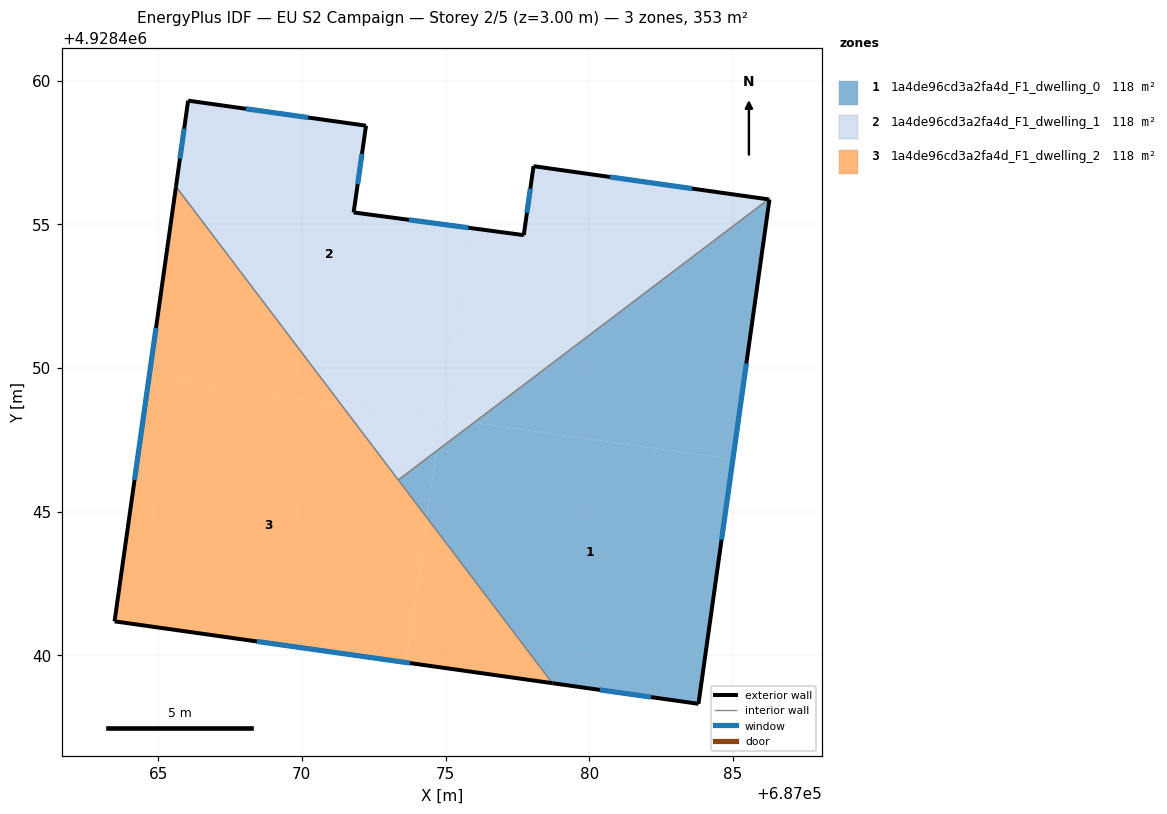
=== STOREY PLAN SPEC (per zone: floor XY polygon, exterior-wall plan segments, windows/doors) ===
zone 1: 1a4de96cd3a2fa4d_F1_dwelling_0  (117.5 m²)
  floor: (687085.00, 4928446.82) (687083.80, 4928438.31) (687078.72, 4928439.03) (687074.35, 4928444.79) (687074.68, 4928447.11) (687075.98, 4928448.09)
  floor: (687086.27, 4928455.86) (687085.00, 4928446.82) (687075.98, 4928448.09) (687086.24, 4928455.87)
  floor: (687074.68, 4928447.11) (687074.35, 4928444.79) (687073.36, 4928446.10)
  exterior wall: (687078.72, 4928439.03) – (687083.80, 4928438.31)  [5.1 m]
    window: (687080.37, 4928438.80) – (687082.15, 4928438.54)  [1.9 m²]
  exterior wall: (687086.27, 4928455.86) – (687086.24, 4928455.87)  [0.0 m]
  exterior wall: (687083.80, 4928438.31) – (687086.27, 4928455.86)  [17.7 m]
    window: (687084.61, 4928444.02) – (687085.47, 4928450.15)  [6.5 m²]
  interior walls: 2
zone 2: 1a4de96cd3a2fa4d_F1_dwelling_1  (117.5 m²)
  floor: (687086.24, 4928455.87) (687075.98, 4928448.09) (687074.95, 4928448.24) (687075.88, 4928454.87) (687077.72, 4928454.62) (687078.06, 4928457.02)
  floor: (687072.23, 4928458.43) (687071.80, 4928455.41) (687075.88, 4928454.87) (687074.95, 4928448.24) (687071.35, 4928448.75) (687065.62, 4928456.31) (687066.04, 4928459.30)
  floor: (687075.98, 4928448.09) (687074.68, 4928447.11) (687074.84, 4928448.25)
  floor: (687074.84, 4928448.25) (687074.68, 4928447.11) (687073.36, 4928446.10) (687071.35, 4928448.75)
  exterior wall: (687086.24, 4928455.87) – (687078.06, 4928457.02)  [8.3 m]
    window: (687083.58, 4928456.24) – (687080.72, 4928456.65)  [3.0 m²]
  exterior wall: (687066.04, 4928459.30) – (687065.62, 4928456.31)  [3.0 m]
    window: (687065.90, 4928458.33) – (687065.76, 4928457.28)  [1.1 m²]
  exterior wall: (687072.23, 4928458.43) – (687066.04, 4928459.30)  [6.3 m]
    window: (687070.22, 4928458.71) – (687068.06, 4928459.02)  [2.3 m²]
  exterior wall: (687071.80, 4928455.41) – (687072.23, 4928458.43)  [3.1 m]
    window: (687071.94, 4928456.39) – (687072.09, 4928457.45)  [1.1 m²]
  exterior wall: (687077.72, 4928454.62) – (687071.80, 4928455.41)  [6.0 m]
    window: (687075.80, 4928454.88) – (687073.73, 4928455.15)  [2.2 m²]
  exterior wall: (687078.06, 4928457.02) – (687077.72, 4928454.62)  [2.4 m]
    window: (687077.95, 4928456.24) – (687077.83, 4928455.40)  [0.9 m²]
  interior walls: 2
zone 3: 1a4de96cd3a2fa4d_F1_dwelling_2  (117.5 m²)
  floor: (687071.35, 4928448.75) (687074.35, 4928444.79) (687073.64, 4928439.75) (687063.48, 4928441.18) (687064.68, 4928449.69)
  floor: (687074.35, 4928444.79) (687078.72, 4928439.03) (687073.64, 4928439.75)
  floor: (687065.62, 4928456.31) (687071.35, 4928448.75) (687064.68, 4928449.69)
  exterior wall: (687063.48, 4928441.18) – (687078.72, 4928439.03)  [15.4 m]
    window: (687068.44, 4928440.48) – (687073.76, 4928439.73)  [5.6 m²]
  exterior wall: (687065.62, 4928456.31) – (687063.48, 4928441.18)  [15.3 m]
    window: (687064.92, 4928451.39) – (687064.18, 4928446.10)  [5.6 m²]
  interior walls: 2

=== DERIVED (storey summary) ===
Building: EU S2 Campaign
Storey: 2 of 5  (floor level z = 3.00 m)
Storey gross floor area: 352.6 m²
Zones on this storey: 3
  - 1a4de96cd3a2fa4d_F1_dwelling_0: floor 117.5 m²; exterior wall 22.9 m (68.7 m²); 2 window(s) 8.4 m²; WWR 12.2%
  - 1a4de96cd3a2fa4d_F1_dwelling_1: floor 117.5 m²; exterior wall 29.0 m (86.9 m²); 6 window(s) 10.6 m²; WWR 12.2%
  - 1a4de96cd3a2fa4d_F1_dwelling_2: floor 117.5 m²; exterior wall 30.7 m (92.0 m²); 2 window(s) 11.2 m²; WWR 12.2%
Zone adjacency (shared interzone walls):
  - 1a4de96cd3a2fa4d_F1_dwelling_0 ↔ 1a4de96cd3a2fa4d_F1_dwelling_1
  - 1a4de96cd3a2fa4d_F1_dwelling_0 ↔ 1a4de96cd3a2fa4d_F1_dwelling_2
  - 1a4de96cd3a2fa4d_F1_dwelling_1 ↔ 1a4de96cd3a2fa4d_F1_dwelling_2